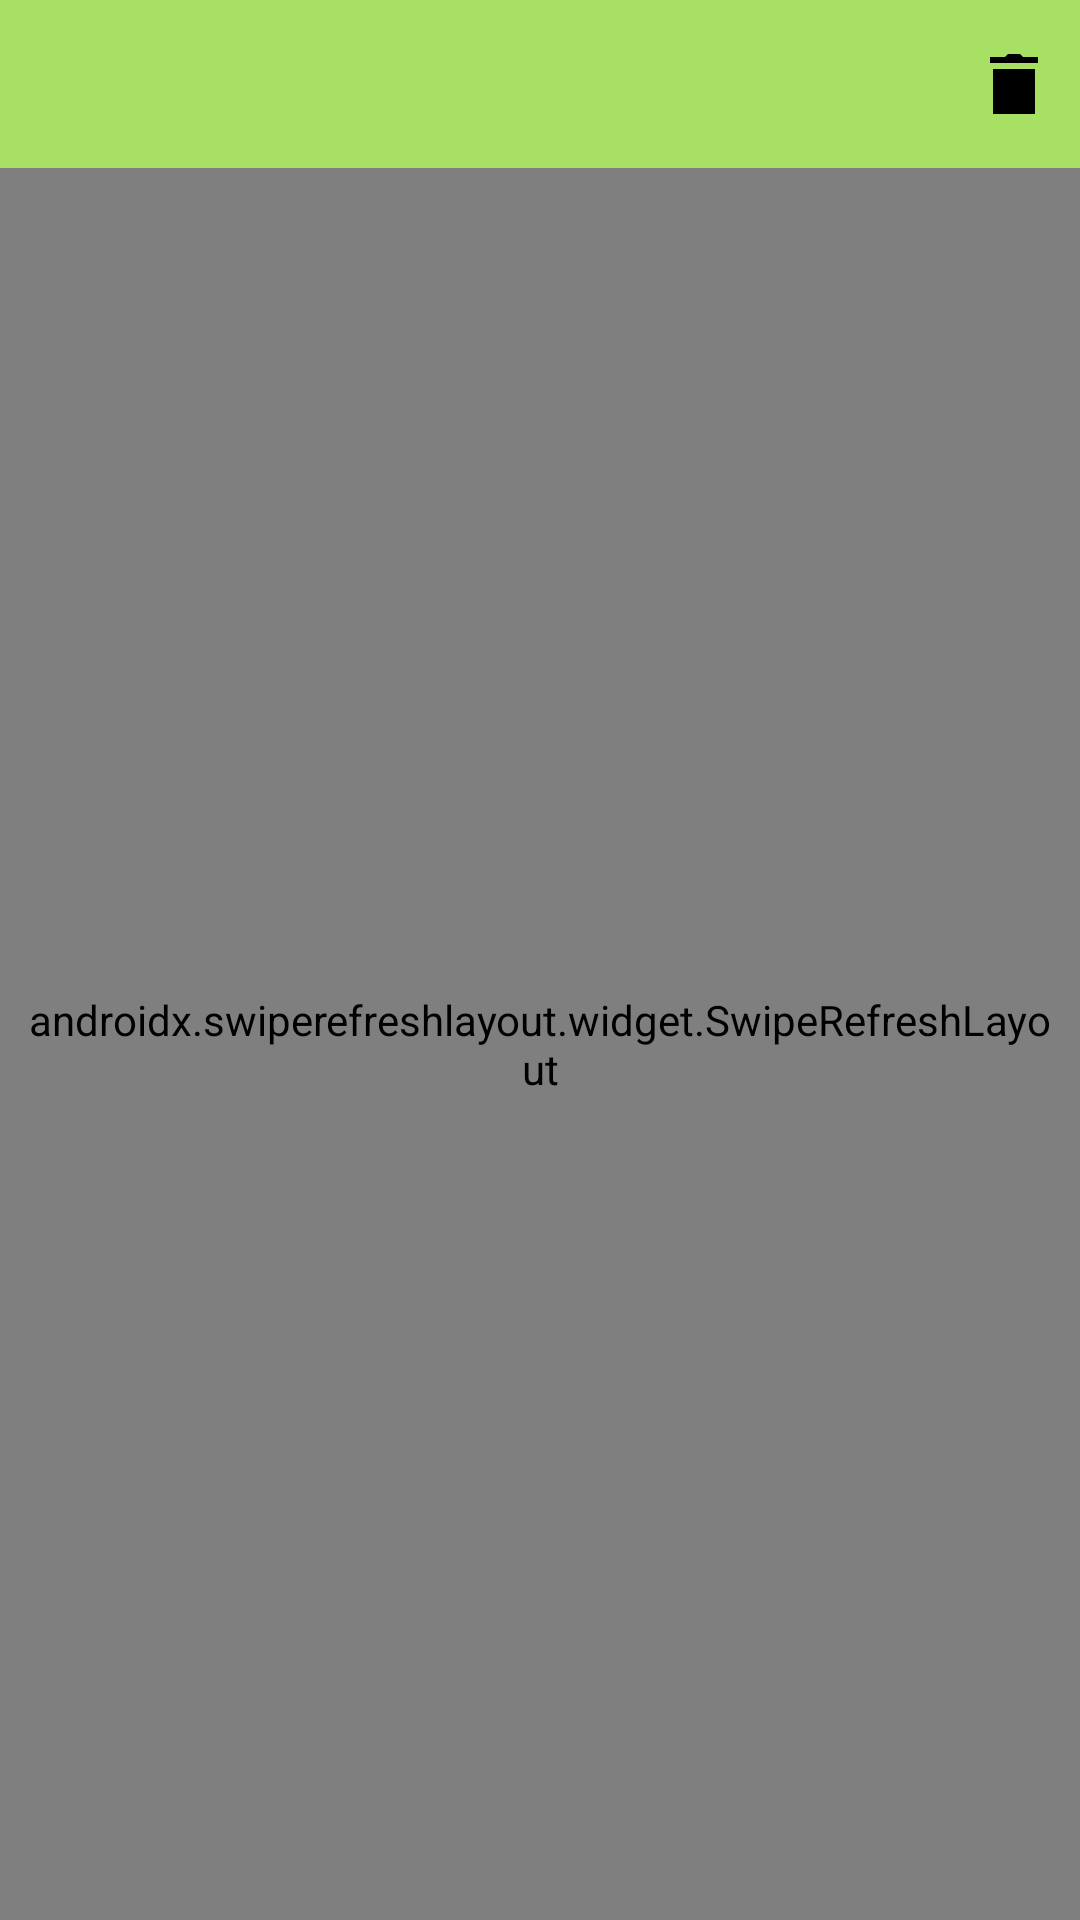

Write the Android layout XML for this screen, with the resource values it uses.
<!-- AndroidManifest.xml: application theme AppTheme -->
<!-- res/layout/activity_order_product.xml -->
<?xml version="1.0" encoding="utf-8"?>
<RelativeLayout xmlns:android="http://schemas.android.com/apk/res/android"
    xmlns:app="http://schemas.android.com/apk/res-auto"
    xmlns:tools="http://schemas.android.com/tools"
    android:layout_width="match_parent"
    android:layout_height="match_parent"
    tools:context=".view.order_product.OrderProductActivity">

    <com.google.android.material.appbar.AppBarLayout
        android:id="@+id/app_bar"
        android:layout_width="match_parent"
        android:layout_height="wrap_content"
        app:elevation="0dp">

        <androidx.appcompat.widget.Toolbar
            android:id="@+id/tool_bar"
            android:layout_width="match_parent"
            android:layout_height="?attr/actionBarSize"
            android:gravity="center_vertical"
            app:popupTheme="@style/ThemeOverlay.AppCompat.Light">

            <RelativeLayout
                android:layout_width="match_parent"
                android:layout_height="wrap_content">

                <TextView
                    android:textColor="@color/white_1000"
                    android:id="@+id/tool_bar_title"
                    android:layout_width="wrap_content"
                    android:layout_height="wrap_content"
                    android:layout_alignParentTop="true"
                    android:layout_alignParentBottom="true"
                    android:gravity="center"
                    android:textSize="18dp" />

                <ImageButton
                    android:visibility="visible"
                    android:id="@+id/btnDelete"
                    android:layout_width="wrap_content"
                    android:layout_height="wrap_content"
                    android:layout_alignParentTop="true"
                    android:layout_alignParentEnd="true"
                    android:layout_alignParentBottom="true"
                    android:layout_marginEnd="10dp"
                    android:background="@color/colorPrimary"
                    android:src="@drawable/ic_trash" />

                <CheckBox
                    android:id="@+id/chkSelectAll"
                    android:layout_width="wrap_content"
                    android:layout_height="wrap_content"
                    android:layout_alignParentTop="true"
                    android:layout_alignParentEnd="true"
                    android:layout_alignParentBottom="true"
                    android:layout_marginEnd="10dp"
                    android:background="@color/colorPrimary"
                    android:src="@drawable/ic_trash"
                    android:text="@string/select_all"
                    android:visibility="gone" />

            </RelativeLayout>


        </androidx.appcompat.widget.Toolbar>

    </com.google.android.material.appbar.AppBarLayout>

    <com.facebook.shimmer.ShimmerFrameLayout
        android:visibility="gone"
        android:id="@+id/shimmer_view_container"
        android:layout_width="match_parent"
        android:layout_height="match_parent"
        android:layout_below="@id/app_bar"
        android:layout_gravity="center"
        android:layout_marginTop="15dp"
        android:orientation="vertical">

        <LinearLayout
            android:layout_width="match_parent"
            android:layout_height="wrap_content"
            android:orientation="vertical">
            
            <include layout="@layout/item_product_shimmer_loading" />
            <include layout="@layout/item_product_shimmer_loading" />
            <include layout="@layout/item_product_shimmer_loading" />
            <include layout="@layout/item_product_shimmer_loading" />
            <include layout="@layout/item_product_shimmer_loading" />
            <include layout="@layout/item_product_shimmer_loading" />
            <include layout="@layout/item_product_shimmer_loading" />

        </LinearLayout>

    </com.facebook.shimmer.ShimmerFrameLayout>

    <androidx.swiperefreshlayout.widget.SwipeRefreshLayout
        android:id="@+id/swipe_refresh_layout"
        android:layout_width="match_parent"
        android:layout_height="match_parent"
        android:layout_below="@id/app_bar"
        android:padding="6dp">

        <androidx.recyclerview.widget.RecyclerView
            android:id="@+id/rcl_order_product"
            android:layout_width="match_parent"
            android:layout_height="match_parent" />
    </androidx.swiperefreshlayout.widget.SwipeRefreshLayout>

    <LinearLayout
        android:id="@+id/ln_no_data"
        android:layout_width="wrap_content"
        android:layout_height="wrap_content"
        android:layout_centerInParent="true"
        android:gravity="center"
        android:orientation="vertical"
        android:visibility="gone">

        <ImageView
            android:layout_width="wrap_content"
            android:layout_height="wrap_content"
            android:src="@drawable/ic_no_data"
            android:tint="@color/light_gray" />

        <TextView
            android:layout_width="wrap_content"
            android:layout_height="wrap_content"
            android:textColor="@color/light_gray"
            android:text="Không có dữ liệu"
            android:textSize="22dp" />
    </LinearLayout>

    <LinearLayout
        android:id="@+id/lnConfirmDelete"
        android:layout_width="match_parent"
        android:layout_height="50dp"
        android:layout_alignParentBottom="true"
        android:orientation="horizontal"
        android:visibility="gone">

        <ImageButton
            android:id="@+id/btnCheckYes"
            android:layout_width="match_parent"
            android:layout_height="match_parent"
            android:layout_weight="1"
            android:background="@color/green_200"
            android:src="@drawable/ic_yes"
            android:visibility="visible" />


        <ImageButton
            android:id="@+id/btnCheckNo"
            android:layout_width="match_parent"
            android:layout_height="match_parent"
            android:layout_weight="1"
            android:background="@color/red_100"
            android:src="@drawable/ic_no"
            android:visibility="visible" />
    </LinearLayout>
</RelativeLayout>
<!-- res/layout/item_product_shimmer_loading.xml (included above) -->
<?xml version="1.0" encoding="utf-8"?>
<androidx.constraintlayout.widget.ConstraintLayout
    xmlns:android="http://schemas.android.com/apk/res/android"
    xmlns:app="http://schemas.android.com/apk/res-auto"
    xmlns:tools="http://schemas.android.com/tools"
    android:layout_width="match_parent"
    android:layout_height="wrap_content">

    <View
        android:id="@+id/tv_name"
        android:layout_width="220dp"
        android:layout_height="15dp"
        android:layout_marginTop="10dp"
        android:background="#DFDCDC"
        android:layout_marginStart="20dp"
        app:layout_constraintStart_toEndOf="@+id/imageView"
        app:layout_constraintTop_toTopOf="parent" />

    <View
        android:id="@+id/tv_version"
        android:layout_width="50dp"
        android:layout_height="15dp"
        android:layout_marginTop="8dp"
        android:background="#DFDCDC"
        app:layout_constraintStart_toStartOf="@+id/tv_name"
        app:layout_constraintTop_toBottomOf="@+id/tv_name" />

    <View
        android:id="@+id/tv_api_level"
        android:layout_width="100dp"
        android:layout_height="15dp"
        android:layout_marginTop="8dp"
        android:background="#DFDCDC"
        app:layout_constraintStart_toStartOf="@+id/tv_name"
        app:layout_constraintTop_toBottomOf="@+id/tv_version" />

    <View
        android:id="@+id/imageView"
        android:layout_width="110dp"
        android:layout_height="100dp"
        android:layout_marginStart="8dp"
        android:layout_marginTop="10dp"
        android:layout_marginBottom="10dp"
        android:background="#DFDCDC"
        app:layout_constraintBottom_toBottomOf="parent"
        app:layout_constraintStart_toStartOf="parent"
        app:layout_constraintTop_toTopOf="parent" />

</androidx.constraintlayout.widget.ConstraintLayout>
<!-- resources referenced by this layout -->
<resources>
  <color name="colorPrimary">#a8e063</color>
  <color name="green_200">#6be585</color>
  <color name="light_gray">#949191</color>
  <color name="red_100">#dd3e54</color>
  <color name="white_1000">#FFFFFF</color>
  <!-- drawable ic_no: png bitmap (drawable-hdpi, 244 bytes) -->
  <!-- drawable ic_no_data: png bitmap (drawable-mdpi, 562 bytes) -->
  <!-- drawable ic_trash: png bitmap (drawable-hdpi, 229 bytes) -->
  <!-- drawable ic_yes: png bitmap (drawable-hdpi, 198 bytes) -->
  <string name="select_all">Chọn tất cả</string>
  <style name="AppTheme" parent="Theme.MaterialComponents.Light.NoActionBar.Bridge">
          
          <item name="colorPrimary">@color/colorPrimary</item>
          <item name="colorPrimaryDark">@color/colorPrimaryDark</item>
          <item name="colorAccent">@color/colorAccent</item>
          <item name="android:textColor">#000</item>
      </style>
  <color name="colorPrimaryDark">#65CC3B</color>
  <color name="colorAccent">#D76D77</color>
</resources>
